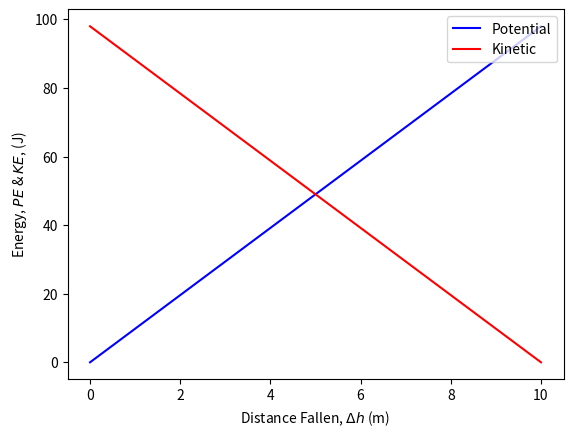

The script that saved this image:
#!/usr/bin/env python

import numpy as np
import matplotlib.pyplot as plt

x = np.linspace(0, 10, 10000)
PE = 9.8 * x
KE = 98 - 9.8 * x

plt.plot(x, PE, "b", label = "Potential")
plt.plot(x, KE, "r", label = "Kinetic")
plt.legend(loc = "upper right")

plt.xlabel("Distance Fallen, $\Delta h$ (m)")
plt.ylabel("Energy, $PE$ & $KE$, (J)")


plt.show()